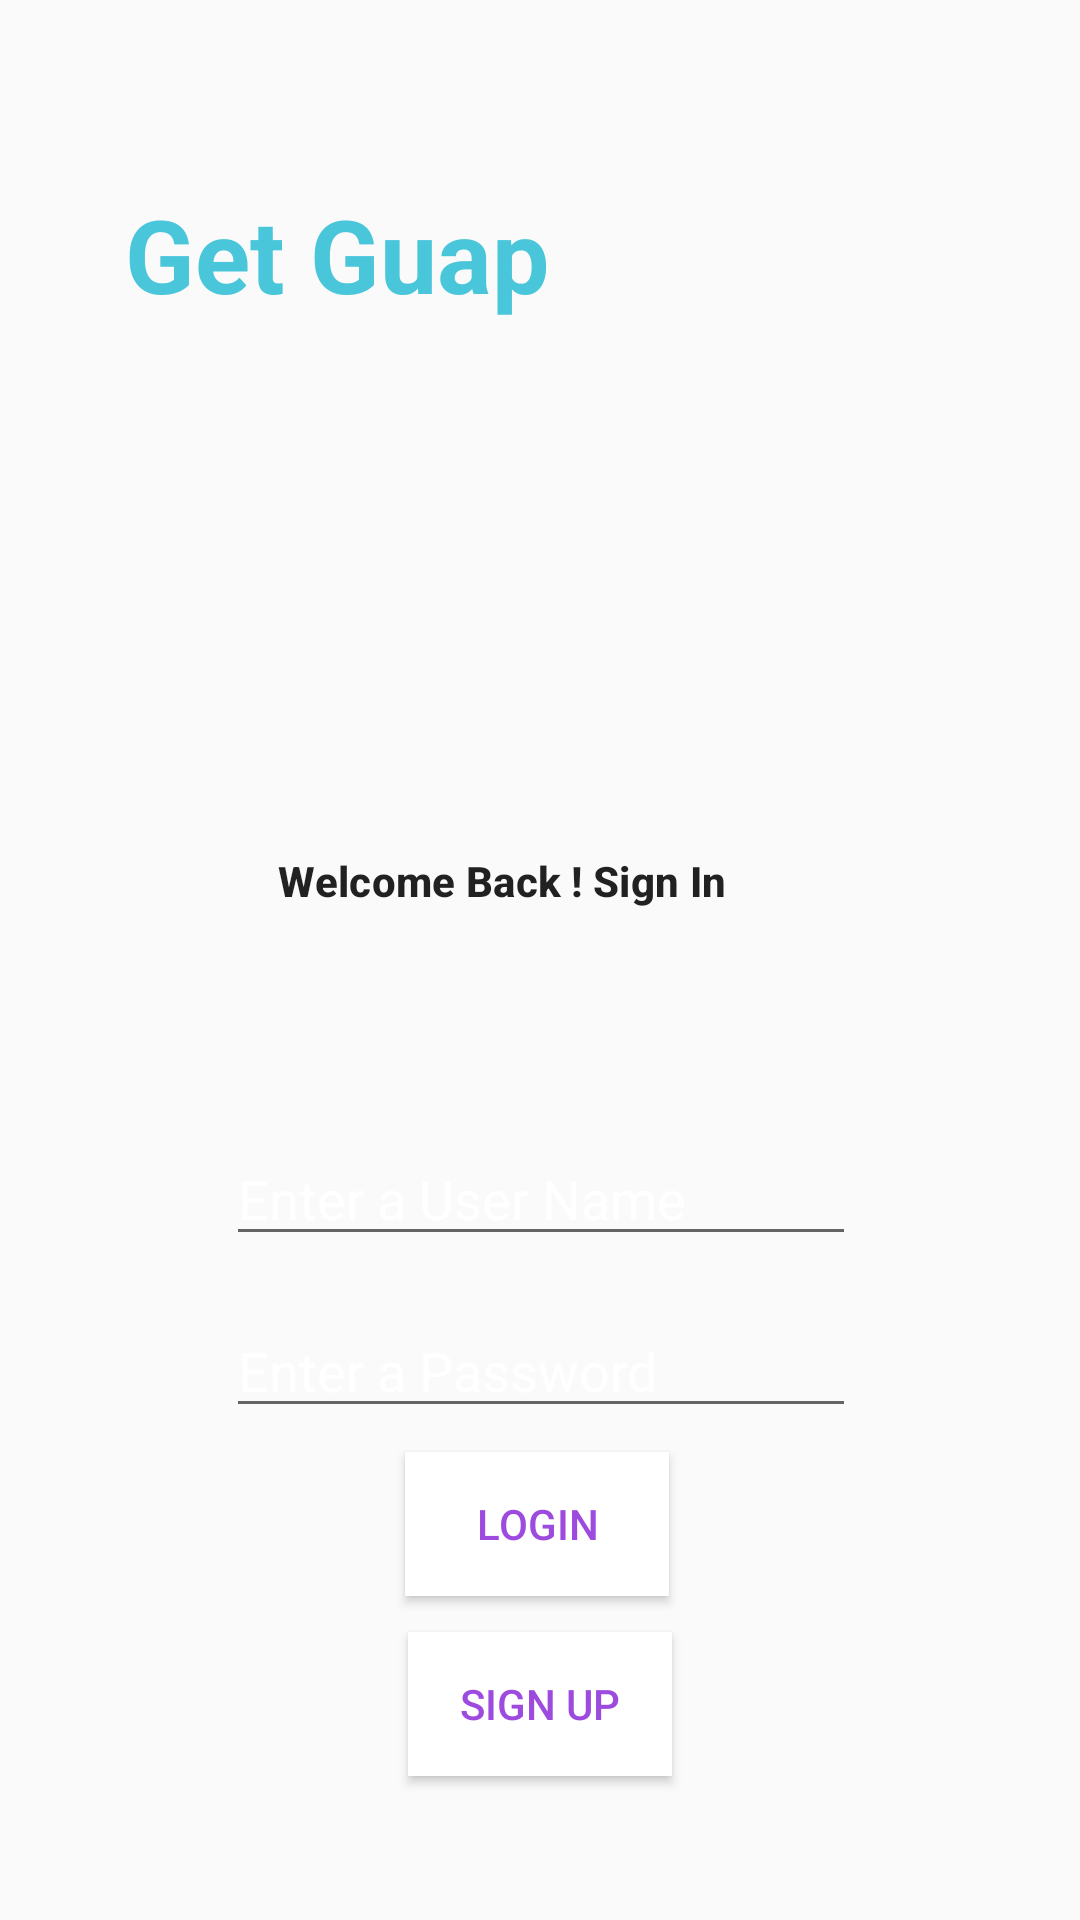

Here is an Android app screen rendered from its layout file. Give the layout XML and the strings, colors and styles it references.
<!-- AndroidManifest.xml: application theme AppTheme -->
<!-- res/layout/activity_login.xml -->
<?xml version="1.0" encoding="utf-8"?>
<androidx.constraintlayout.widget.ConstraintLayout xmlns:android="http://schemas.android.com/apk/res/android"
    xmlns:app="http://schemas.android.com/apk/res-auto"
    xmlns:tools="http://schemas.android.com/tools"
    android:layout_width="match_parent"
    android:layout_height="match_parent"
    tools:context=".LoginActivity"
    android:paddingLeft="18dp"
    android:paddingRight="18dp"
    android:background="@drawable/new_login_gradients"
    >

    <TextView
        android:id="@+id/TitleSU2"
        android:layout_width="161dp"
        android:layout_height="46dp"
        android:layout_marginStart="8dp"
        android:layout_marginLeft="8dp"
        android:layout_marginTop="44dp"
        android:layout_marginEnd="8dp"
        android:layout_marginRight="8dp"
        android:layout_marginBottom="8dp"
        android:text="@string/get_guap"
        android:textAppearance="@style/TextAppearance.AppCompat.Display1"
        android:textColor="#49c6d9"
        android:textStyle="bold"
        app:layout_constraintBottom_toBottomOf="parent"
        app:layout_constraintEnd_toEndOf="parent"
        app:layout_constraintHorizontal_bias="0.106"
        app:layout_constraintStart_toStartOf="parent"
        app:layout_constraintTop_toTopOf="parent"
        app:layout_constraintVertical_bias="0.033" />

    <ImageView
        android:id="@+id/imageView1"
        android:layout_width="197dp"
        android:layout_height="120dp"
        android:layout_marginStart="8dp"
        android:layout_marginLeft="8dp"
        android:layout_marginEnd="8dp"
        android:layout_marginRight="8dp"
        android:layout_marginBottom="8dp"
        android:src="@drawable/bluepig"
        app:layout_constraintBottom_toBottomOf="parent"
        app:layout_constraintEnd_toEndOf="parent"
        app:layout_constraintHorizontal_bias="1.0"
        app:layout_constraintStart_toStartOf="parent"
        app:layout_constraintTop_toTopOf="parent"
        app:layout_constraintVertical_bias="0.0" />

    <Button
        android:id="@+id/btnSignIn"
        android:layout_width="wrap_content"
        android:layout_height="wrap_content"
        android:layout_marginStart="8dp"
        android:layout_marginLeft="8dp"
        android:layout_marginEnd="8dp"
        android:layout_marginRight="8dp"
        android:layout_marginBottom="12dp"
        android:text="Login"
        android:textColor="#9d4adf"
        android:background="#ffff"
        app:layout_constraintBottom_toTopOf="@+id/btnToSignUp"
        app:layout_constraintEnd_toEndOf="parent"
        app:layout_constraintHorizontal_bias="0.496"
        app:layout_constraintStart_toStartOf="parent" />

    <TextView
        android:id="@+id/textView20"
        android:layout_width="172dp"
        android:layout_height="27dp"
        android:layout_marginStart="8dp"
        android:layout_marginLeft="8dp"
        android:layout_marginTop="8dp"
        android:layout_marginEnd="8dp"
        android:layout_marginRight="8dp"
        android:layout_marginBottom="8dp"
        android:text="Welcome Back ! Sign In"
        android:textAppearance="@style/Base.TextAppearance.MaterialComponents.Subtitle2"
        app:layout_constraintBottom_toTopOf="@+id/edtUsername"
        app:layout_constraintEnd_toEndOf="parent"
        app:layout_constraintHorizontal_bias="0.489"
        app:layout_constraintStart_toStartOf="parent"
        app:layout_constraintTop_toTopOf="parent"
        app:layout_constraintVertical_bias="0.826" />


    <EditText
        android:id="@+id/edtUsername"
        android:layout_width="wrap_content"
        android:layout_height="wrap_content"
        android:layout_marginStart="8dp"
        android:layout_marginLeft="8dp"
        android:layout_marginEnd="8dp"
        android:layout_marginRight="8dp"
        android:layout_marginBottom="16dp"
        android:ems="10"
        android:hint="Enter a User Name"
        android:textColorHint="#ffff"
        android:inputType=""
        app:layout_constraintBottom_toTopOf="@+id/edtPassword"
        app:layout_constraintEnd_toEndOf="parent"
        app:layout_constraintHorizontal_bias="0.503"
        app:layout_constraintStart_toStartOf="parent" />

    <EditText
        android:id="@+id/edtPassword"
        android:layout_width="wrap_content"
        android:layout_height="wrap_content"
        android:layout_marginStart="8dp"
        android:layout_marginLeft="8dp"
        android:layout_marginEnd="8dp"
        android:layout_marginRight="8dp"
        android:layout_marginBottom="8dp"
        android:ems="10"
        android:hint="Enter a Password"
        android:textColorHint="#ffff"
        android:inputType="textPassword"
        app:layout_constraintBottom_toTopOf="@+id/btnSignIn"
        app:layout_constraintEnd_toEndOf="parent"
        app:layout_constraintHorizontal_bias="0.503"
        app:layout_constraintStart_toStartOf="parent" />

    <Button
        android:id="@+id/btnToSignUp"
        android:layout_width="wrap_content"
        android:layout_height="wrap_content"
        android:layout_marginStart="8dp"
        android:layout_marginLeft="8dp"
        android:layout_marginEnd="8dp"
        android:layout_marginRight="8dp"
        android:layout_marginBottom="48dp"
        android:text="Sign Up"
        android:textColor="#9d4adf"
        android:background="#ffff"
        app:layout_constraintBottom_toBottomOf="parent"
        app:layout_constraintEnd_toEndOf="parent"
        app:layout_constraintStart_toStartOf="parent" />

</androidx.constraintlayout.widget.ConstraintLayout>
<!-- resources referenced by this layout -->
<resources>
  <string name="get_guap">Get Guap</string>
  <style name="AppTheme" parent="Theme.AppCompat.Light.DarkActionBar">
          
          <item name="colorPrimary">@color/colorPrimary</item>
          <item name="colorPrimaryDark">@color/colorPrimaryDark</item>
          <item name="colorAccent">@color/colorAccent</item>
          <item name="android:colorForeground">@color/foreground_material_light</item>
      </style>
  <!-- not gathered from this repository: default colours our renderer supplied (Android Studio template values) -->
  <color name="colorPrimary">#FF6200EE</color>
  <color name="colorPrimaryDark">#FF3700B3</color>
  <color name="colorAccent">#FF03DAC5</color>
</resources>
